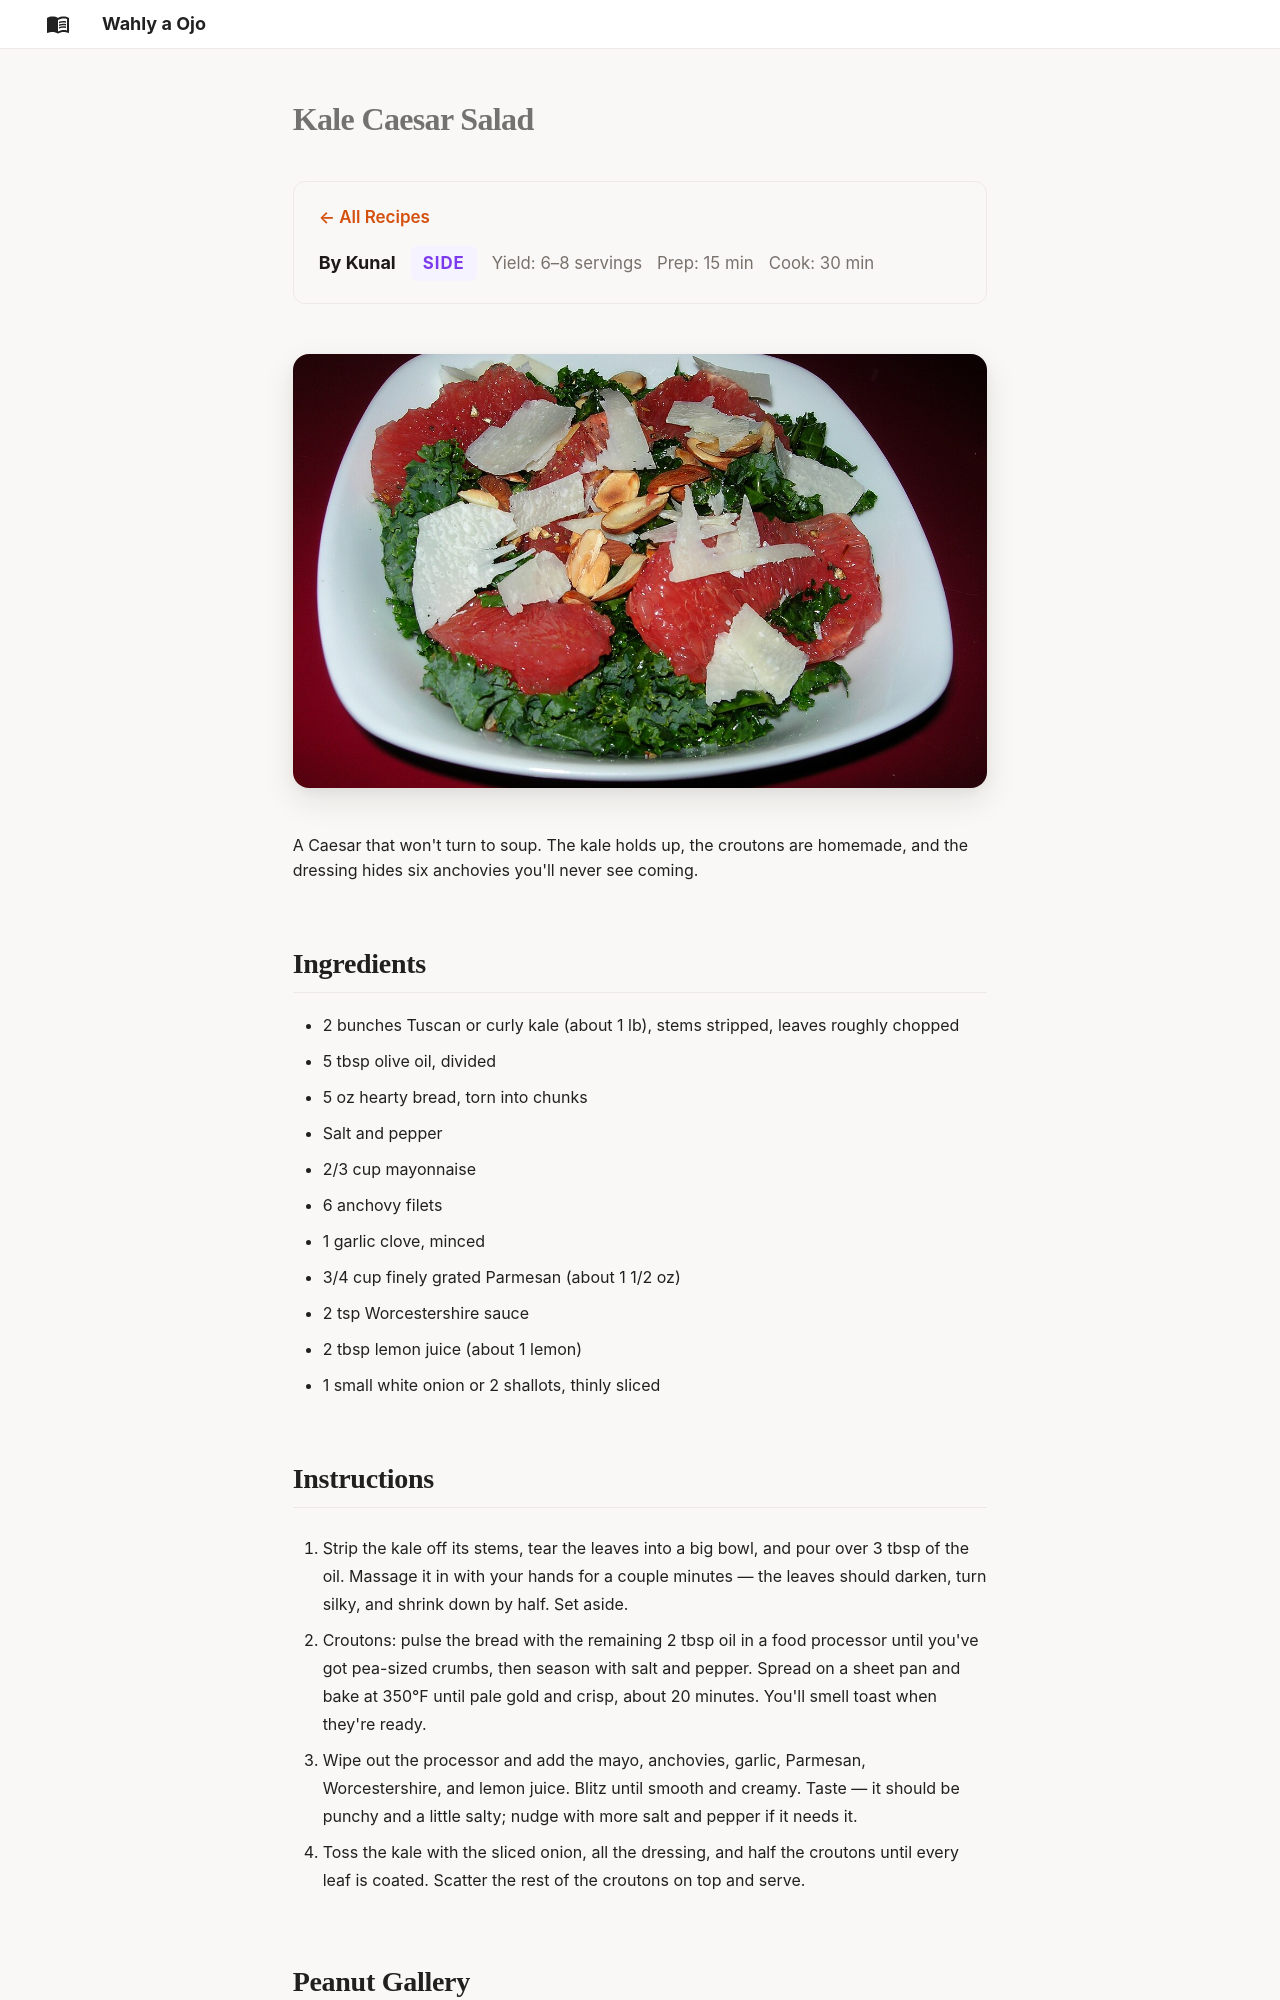

repository: AlexJF12/wahly-a-ojo · page: recipes/kale-caesar-salad/index.html · generator: mkdocs

---
title: "Kale Caesar Salad"
author: "Kunal"
course: "side"
servings: "6–8 servings"
prep_time: "15 min"
cook_time: "30 min"
gallery: "filler"
---

# Kale Caesar Salad

![Kale salad](../images/kale-caesar-salad/kale-caesar-salad.jpg)

A Caesar that won't turn to soup. The kale holds up, the croutons are homemade, and the dressing hides six anchovies you'll never see coming.

## Ingredients

- 2 bunches Tuscan or curly kale (about 1 lb), stems stripped, leaves roughly chopped
- 5 tbsp olive oil, divided
- 5 oz hearty bread, torn into chunks
- Salt and pepper
- 2/3 cup mayonnaise
- 6 anchovy filets
- 1 garlic clove, minced
- 3/4 cup finely grated Parmesan (about 1 1/2 oz)
- 2 tsp Worcestershire sauce
- 2 tbsp lemon juice (about 1 lemon)
- 1 small white onion or 2 shallots, thinly sliced
